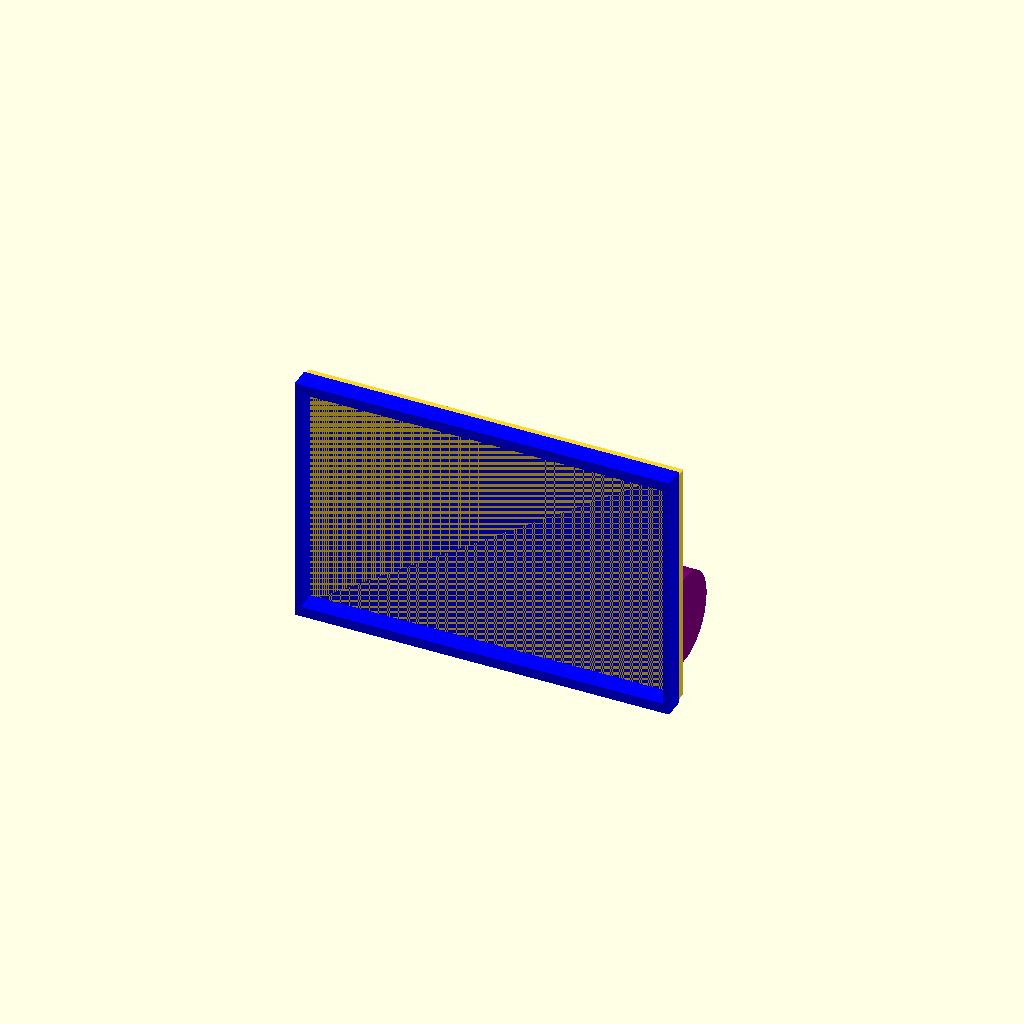
Cell 1 — every parameter at its default value.
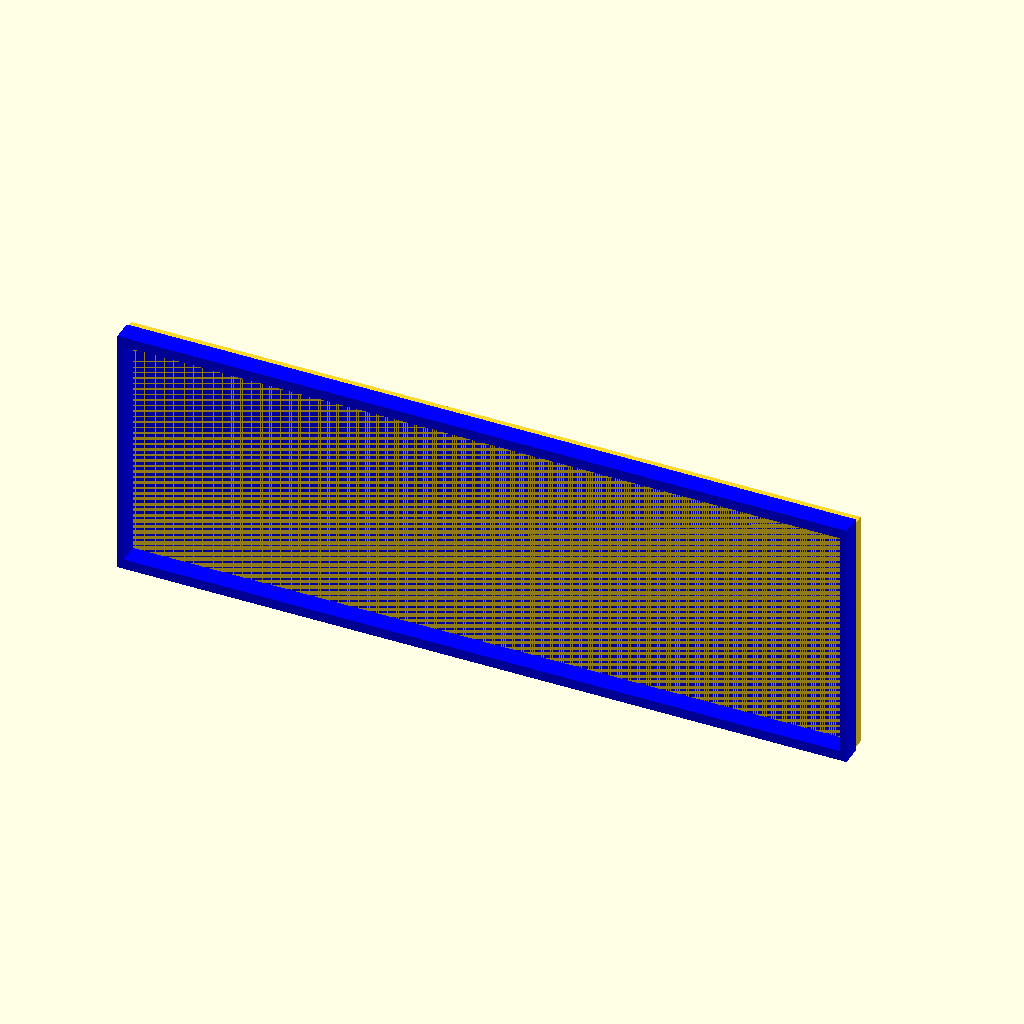
Cell 2: the same model with w_back = 140.
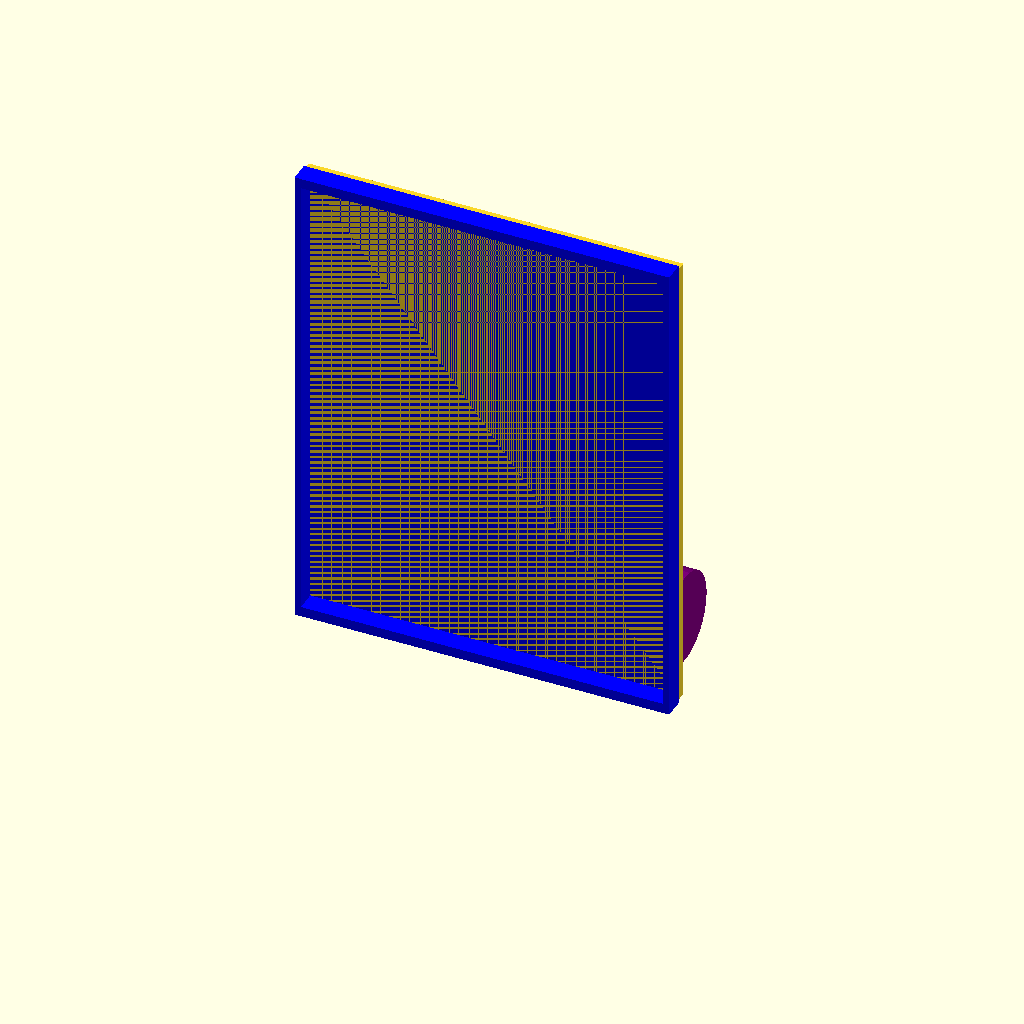
Cell 3 — h_back set to 90, the other parameters unchanged.
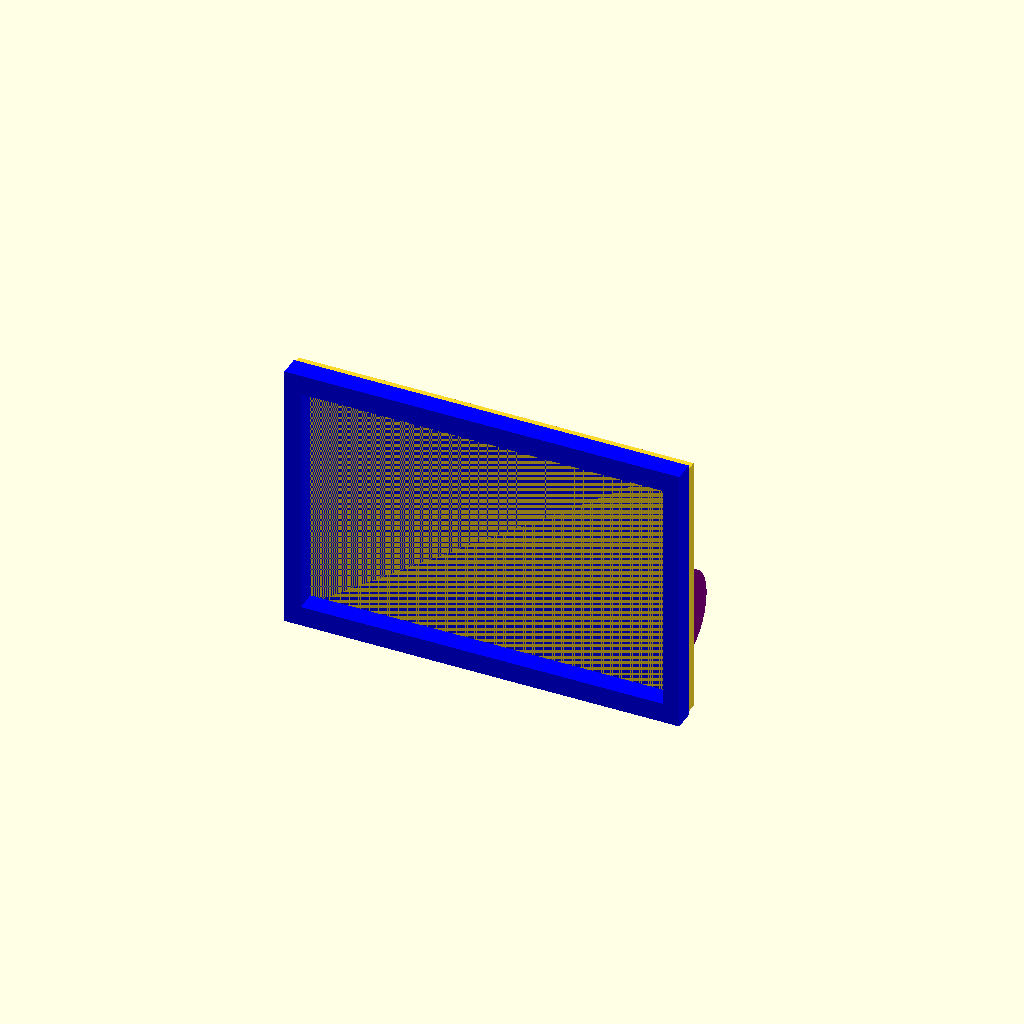
Cell 4 — thickness_walls set to 4, the other parameters unchanged.
All cells are drawn from one camera (rotation 55°, 0°, 25°, orthographic, colour scheme Cornfield), so only the parameter changes between them.
Source of the model, test01.scad:
use <akkum18650.scad>

echo("Работа Ропацкого Евгения!");


fitnes_frame = 4;

w_back = 70;
h_back = 45;
thickness_back = 1;
thickness_walls = 2;
thickness_bottom = 2;
h_walls = 4;
gap_backlight = 1.5;
build_frame();
d_akkum = 19;
h_akkum = 65;



////rotate([90, 0, 0])
//translate([0, 0, 4])
//backlight();
//kit_frame();
//akkum18650();

module build_frame() {
    translate([0, 0, h_back/2+2*gap_backlight])
    rotate ([90, 0, 0])
    kit_frame();
    translate([0, d_akkum/2+thickness_bottom, d_akkum/2])
    rotate ([0, 90, 0])
    akkum18650();
    
}

module kit_frame(){
bottom();
color("blue")
translate([0, 0, h_walls/2+thickness_bottom/2])
walls();
}

module walls(){
    difference(){
        cube([w_back + 2*thickness_walls, h_back+2*thickness_walls + gap_backlight, h_walls],center = true);
        color ("red")
        cube([w_back+gap_backlight, h_back+gap_backlight, h_walls +1],center = true);
    }
}
module bottom(){
cube([w_back + 2*thickness_walls, h_back+2*thickness_walls, thickness_bottom],center = true);
}

module backlight() {
    color("lightgreen")
    cube([w_back, h_back, thickness_back], center = true);
}
Parameter table extracted from the source (name, type, default, range or options):
fitnes_frame: number, default 4
w_back: number, default 70
h_back: number, default 45
thickness_back: number, default 1
thickness_walls: number, default 2
thickness_bottom: number, default 2
h_walls: number, default 4
gap_backlight: number, default 1.5
d_akkum: number, default 19
h_akkum: number, default 65
